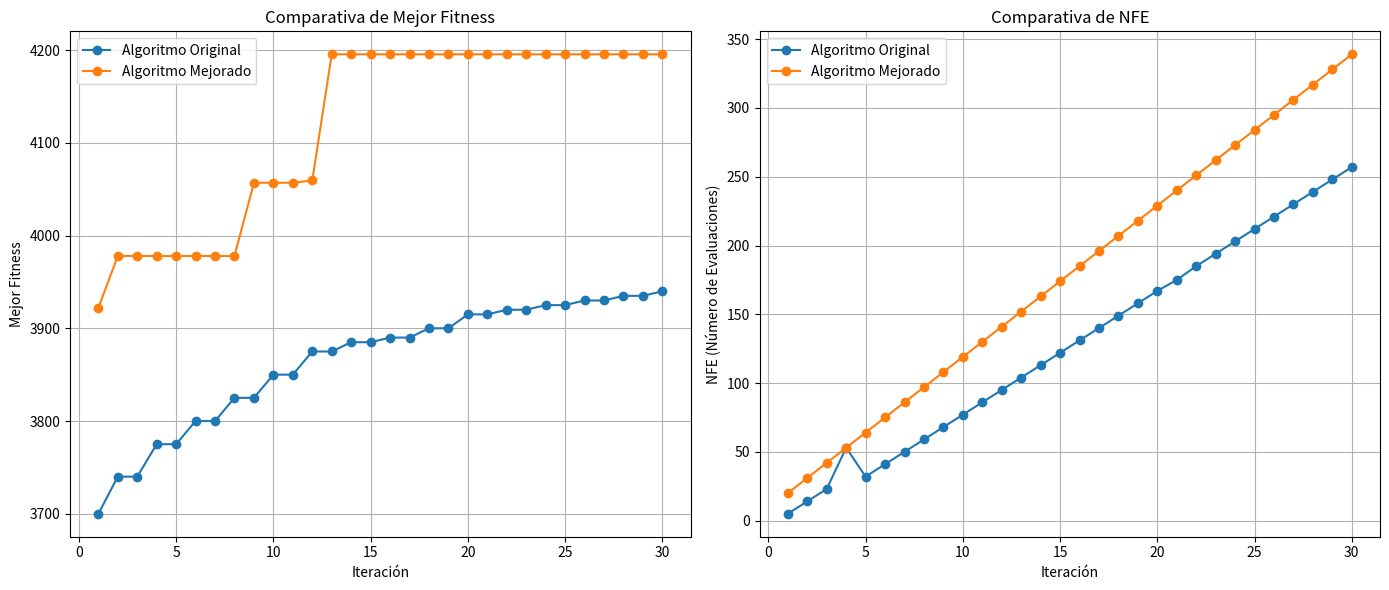

This chart was generated by the following Python code:
import matplotlib.pyplot as plt

# Resultados simulados del algoritmo original
fitness_original = [3700.0, 3740.0, 3740.0, 3775.0, 3775.0, 3800.0, 3800.0, 3825.0, 3825.0, 
                    3850.0, 3850.0, 3875.0, 3875.0, 3885.0, 3885.0, 3890.0, 3890.0, 3900.0, 
                    3900.0, 3915.0, 3915.0, 3920.0, 3920.0, 3925.0, 3925.0, 3930.0, 3930.0, 
                    3935.0, 3935.0, 3940.0]
nfe_original = [5, 14, 23, 53, 32, 41, 50, 59, 68, 77, 86, 95, 104, 113, 122, 
                131, 140, 149, 158, 167, 175, 185, 194, 203, 212, 221, 230, 239, 248, 257]

# Resultados proporcionados del algoritmo mejorado
fitness_mejorado = [3922.0, 3978.0, 3978.0, 3978.0, 3978.0, 3978.0, 3978.0, 3978.0, 
                    4057.0, 4057.0, 4057.0, 4059.462228194275, 4195.5, 4195.5, 4195.5, 
                    4195.5, 4195.5, 4195.5, 4195.5, 4195.5, 4195.5, 4195.5, 4195.5, 
                    4195.5, 4195.5, 4195.5, 4195.5, 4195.5, 4195.5, 4195.5]
nfe_mejorado = [20, 31, 42, 53, 64, 75, 86, 97, 108, 119, 130, 141, 152, 163, 174, 
                185, 196, 207, 218, 229, 240, 251, 262, 273, 284, 295, 306, 317, 328, 339]

# Crear una figura con dos subgráficas
plt.figure(figsize=(14, 6))

# Gráfica 1: Comparativa de Mejor Fitness
plt.subplot(1, 2, 1)
plt.plot(range(1, 31), fitness_original, label="Algoritmo Original", marker="o")
plt.plot(range(1, 31), fitness_mejorado, label="Algoritmo Mejorado", marker="o")
plt.xlabel("Iteración")
plt.ylabel("Mejor Fitness")
plt.title("Comparativa de Mejor Fitness")
plt.legend()
plt.grid(visible=True)

# Gráfica 2: Comparativa de NFE
plt.subplot(1, 2, 2)
plt.plot(range(1, 31), nfe_original, label="Algoritmo Original", marker="o")
plt.plot(range(1, 31), nfe_mejorado, label="Algoritmo Mejorado", marker="o")
plt.xlabel("Iteración")
plt.ylabel("NFE (Número de Evaluaciones)")
plt.title("Comparativa de NFE")
plt.legend()
plt.grid(visible=True)

# Mostrar las gráficas
plt.tight_layout()
plt.show()
